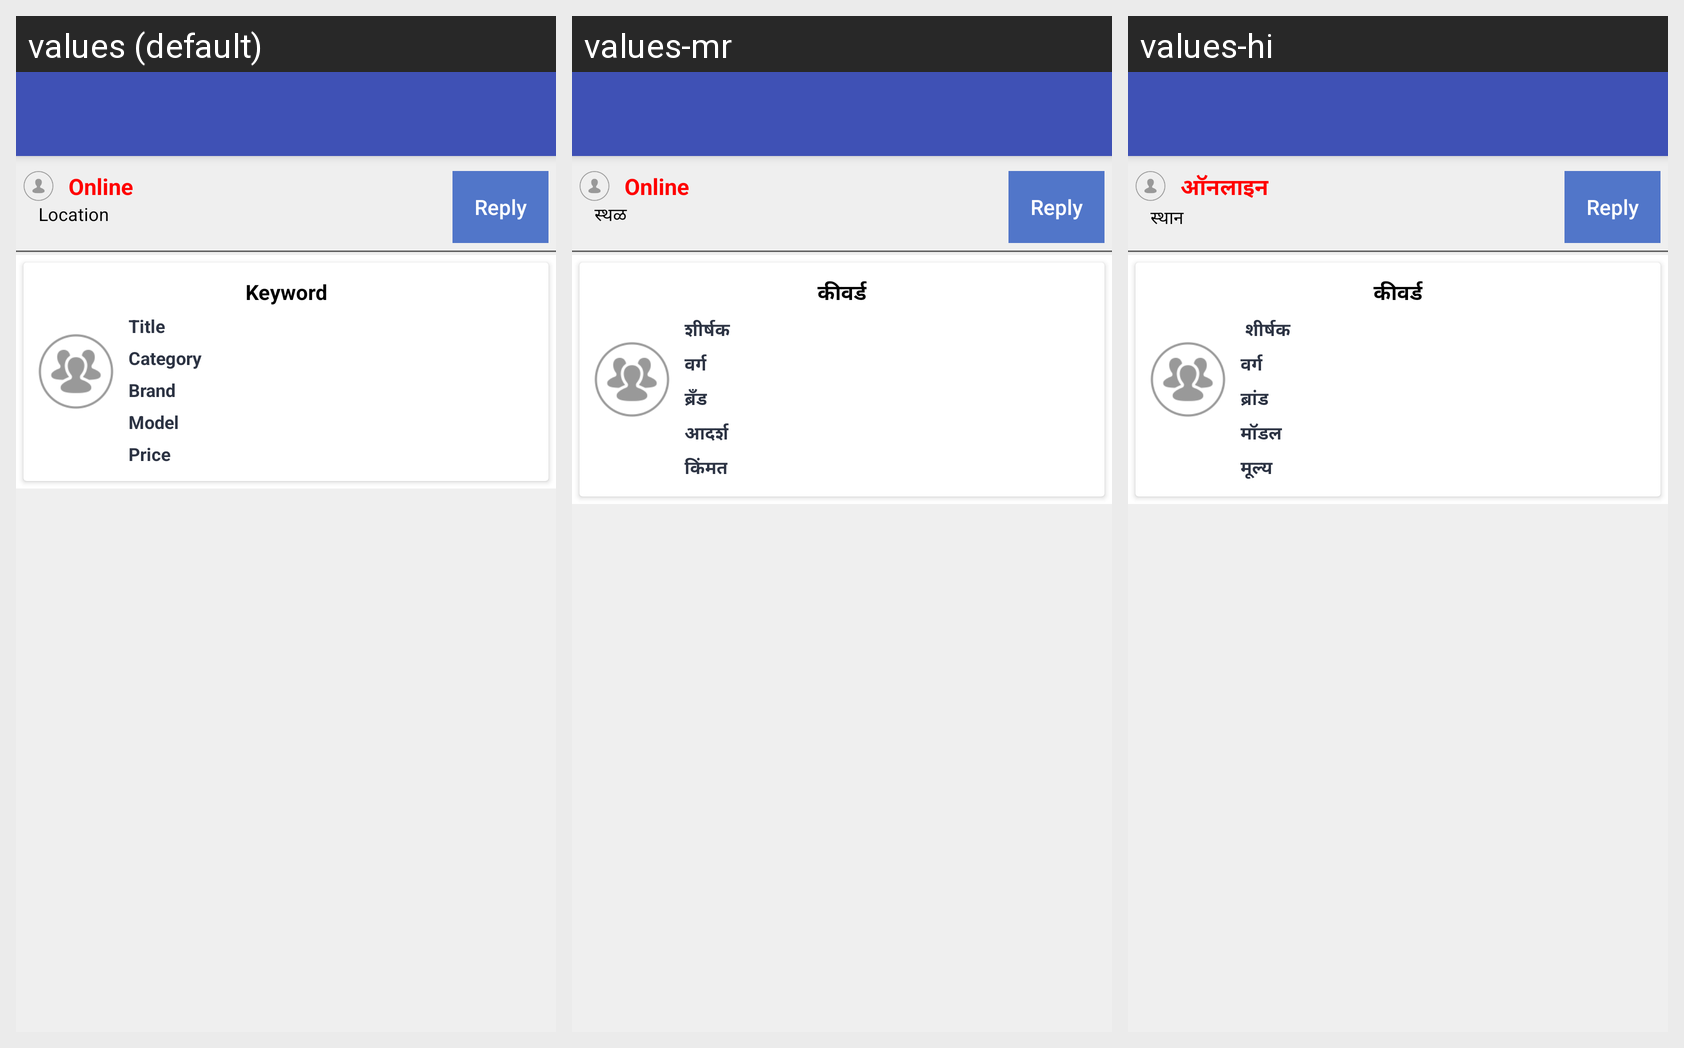

This grid shows one Android layout under several languages. Give, for every string resource on the screen, its name, the default text and each shown locale's text.
Android screen res/layout/activity_chat_details.xml rendered under 3 locales, left to right: values (default), values-mr, values-hi. Device: Nexus 5 (rendered at 1080×1920; each locale shown at half size, 540×960, under a caption strip naming it); theme AppTheme.
Strings drawn on this screen, with the default value and each locale's value (text and hints the layout hard-codes, and strings that could not be matched under every locale, appear in the picture but are not listed):

online
  values: Online
  values-mr: Online
  values-hi: ऑनलाइन

location
  values: Location
  values-mr: स्थळ
  values-hi: स्थान

keyword
  values: Keyword
  values-mr: कीवर्ड
  values-hi: कीवर्ड

title
  values: Title
  values-mr: शीर्षक 
  values-hi:  शीर्षक 

category
  values: Category
  values-mr: वर्ग
  values-hi: वर्ग

brand
  values: Brand
  values-mr: ब्रँड
  values-hi: ब्रांड

model
  values: Model
  values-mr: आदर्श
  values-hi: मॉडल

price
  values: Price
  values-mr: किंमत
  values-hi: मूल्य
